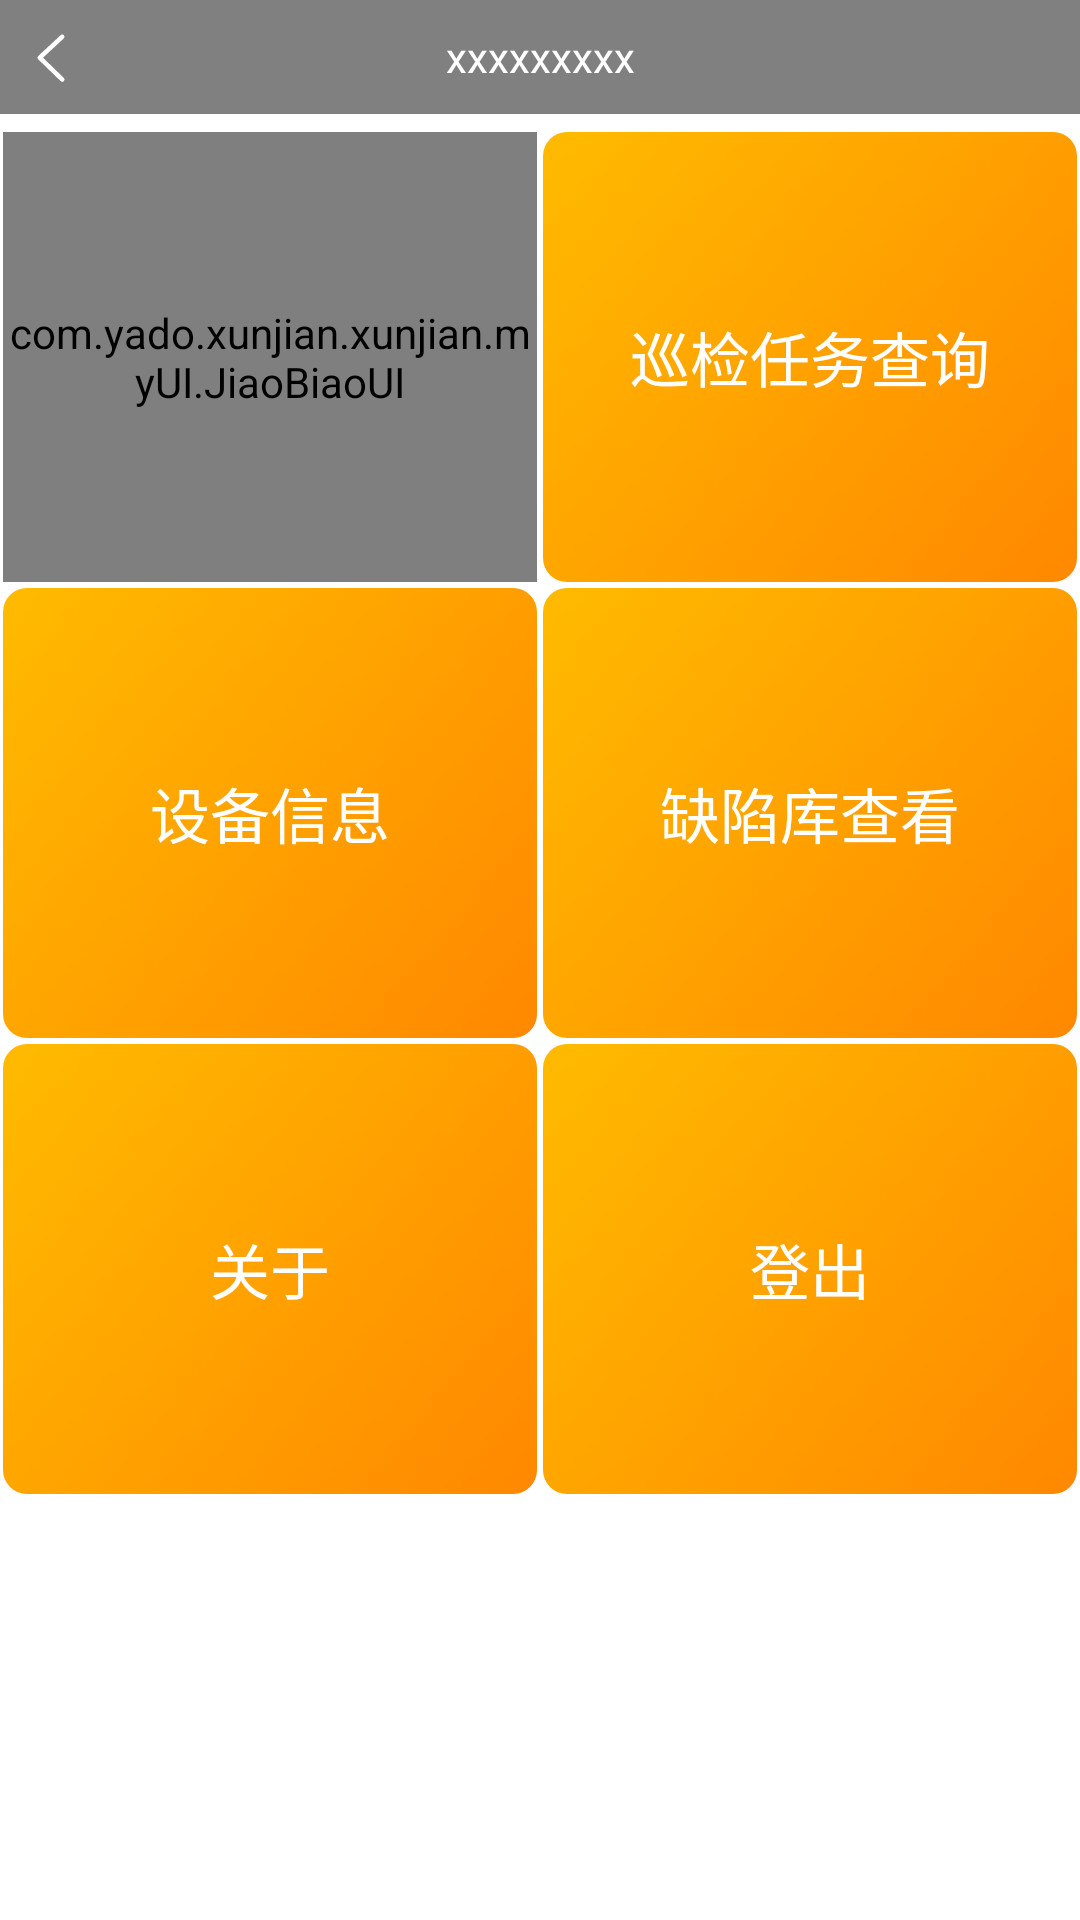

Reconstruct the res/layout file that produces this screen, plus the resources it refers to.
<!-- AndroidManifest.xml: application theme AppTheme -->
<!-- res/layout/activity_main.xml -->
<?xml version="1.0" encoding="utf-8"?>
<LinearLayout xmlns:android="http://schemas.android.com/apk/res/android"
    android:layout_width="match_parent"
    android:layout_height="match_parent"
    android:orientation="vertical"
    android:background="@color/colorWhite">

    <include layout="@layout/title_view"/>

    <LinearLayout
        android:layout_marginTop="5dp"
        android:layout_width="match_parent"
        android:layout_height="wrap_content">
        
            
            
            
            
            
            
            
            
            
            
            
            
            
        <com.yado.xunjian.xunjian.myUI.JiaoBiaoUI
            android:id="@+id/tv_xianchang_xunjian"
            android:layout_width="150dp"
            android:layout_height="150dp"
            android:layout_margin="1dp"
            android:layout_weight="1"/>
        <TextView
            android:id="@+id/tv_XJtaskQuery"
            android:layout_margin="1dp"
            android:layout_weight="1"
            android:layout_width="150dp"
            android:layout_height="150dp"
            android:textSize="20dp"
            android:background="@drawable/bg_textview_press"
            android:textColor="#fff"
            android:padding="20dp"
            android:gravity="center"
            android:text="巡检任务查询"/>
    </LinearLayout>
    <LinearLayout
        android:layout_width="match_parent"
        android:layout_height="wrap_content">
        <TextView
            android:id="@+id/tv_device_info"
            android:layout_margin="1dp"
            android:layout_weight="1"
            android:layout_width="150dp"
            android:layout_height="150dp"
            android:textSize="20dp"
            android:background="@drawable/bg_textview_press"
            android:textColor="#fff"
            android:padding="20dp"
            android:gravity="center"
            android:text="设备信息"/>
        <TextView
            android:id="@+id/tv_quexianku_search"
            android:layout_margin="1dp"
            android:layout_weight="1"
            android:layout_width="150dp"
            android:layout_height="150dp"
            android:textSize="20dp"
            android:background="@drawable/bg_textview_press"
            android:textColor="#fff"
            android:padding="20dp"
            android:gravity="center"
            android:text="缺陷库查看"/>
    </LinearLayout>
    <LinearLayout
        android:layout_width="match_parent"
        android:layout_height="wrap_content">
        <TextView
            android:id="@+id/tv_aboutus"
            android:layout_margin="1dp"
            android:layout_weight="1"
            android:layout_width="150dp"
            android:layout_height="150dp"
            android:textSize="20dp"
            android:background="@drawable/bg_textview_press"
            android:textColor="#fff"
            android:padding="20dp"
            android:gravity="center"
            android:text="关于"/>
        <TextView
            android:id="@+id/tv_logout"
            android:layout_margin="1dp"
            android:layout_weight="1"
            android:layout_width="150dp"
            android:layout_height="150dp"
            android:textSize="20dp"
            android:background="@drawable/bg_textview_press"
            android:textColor="#fff"
            android:padding="20dp"
            android:gravity="center"
            android:text="登出"/>
    </LinearLayout>

</LinearLayout>
<!-- res/layout/title_view.xml (included above) -->
<?xml version="1.0" encoding="utf-8"?>
<RelativeLayout xmlns:android="http://schemas.android.com/apk/res/android"
    android:layout_width="match_parent"
    android:layout_height="38dp"
    android:background="@color/colorBg">

    <TextView
        android:id="@+id/tv_return"
        android:layout_width="wrap_content"
        android:layout_height="wrap_content"
        android:drawableLeft="@drawable/ic_return"
        android:layout_centerVertical="true"
        android:layout_marginLeft="5dp"
        android:text=""
        android:gravity="center"
        android:background="@drawable/bg_selector_title_press"/>
    <TextView
        android:id="@+id/tv_title"
        style="@style/TextView_title_wrapContent"
        android:layout_centerInParent="true"
        android:layout_marginLeft="80dp"
        android:layout_marginRight="80dp"
        android:text="xxxxxxxxx"
        android:textColor="@color/colorWhite"/>
    <AutoCompleteTextView
        android:id="@+id/actv_query"
        android:layout_width="match_parent"
        android:layout_height="wrap_content"
        android:layout_centerInParent="true"
        android:layout_marginLeft="80dp"
        android:layout_marginRight="80dp"
        android:background="@drawable/bg_shape_textview"
        android:hint="搜索"
        android:textSize="15dp"
        android:padding="2dp"
        android:drawableLeft="@drawable/ic_search"
        android:drawablePadding="2dp"
        android:singleLine="true"
        android:imeOptions="actionSearch"
        android:visibility="gone"
        android:textCursorDrawable="@drawable/color_cursor"/>
    <TextView
        android:id="@+id/tv_right"
        android:layout_width="wrap_content"
        android:layout_height="wrap_content"
        android:layout_alignParentRight="true"
        android:layout_centerVertical="true"
        android:layout_marginRight="10dp"
        android:visibility="gone"
        android:drawableRight="@drawable/ic_enter"
        android:text=""
        android:gravity="center"
        android:background="@drawable/bg_selector_title_press"/>

</RelativeLayout>
<!-- resources referenced by this layout -->
<resources>
  <color name="colorBg">#808080</color>
  <color name="colorWhite">#ffffff</color>
  <!-- drawable bg_selector_title_press (drawable) -->
  <?xml version="1.0" encoding="utf-8"?>
  <selector xmlns:android="http://schemas.android.com/apk/res/android">
  
      <item android:state_pressed="false" android:drawable="@color/colorBg"/>
      <item android:state_pressed="true" android:drawable="@color/colorWhite"/>
  
  </selector>
  <!-- drawable bg_textview_press (drawable) -->
  <?xml version="1.0" encoding="utf-8"?>
  <selector xmlns:android="http://schemas.android.com/apk/res/android">
  
      <item android:state_pressed="false">
          <shape>
              <gradient android:startColor="#ff8800"
                  android:endColor="#ffbb00"
                  android:angle="135"/>
              <corners android:radius="8dp"/>
          </shape>
      </item>
  
      <item android:state_pressed="true">
          <shape>
              <solid android:color="#bfbfbf"/>
              <corners android:radius="8dp"/>
          </shape>
      </item>
  
  </selector>
  <!-- drawable color_cursor (drawable) -->
  <?xml version="1.0" encoding="utf-8"?>
  <shape xmlns:android="http://schemas.android.com/apk/res/android" android:shape="rectangle">
      <size android:width="1dp" />
      <solid android:color="#000000"  />
  </shape>
  <!-- drawable ic_enter (drawable) -->
  <vector android:height="24dp" android:viewportHeight="1024.0"
      android:viewportWidth="1024.0" android:width="24dp" xmlns:android="http://schemas.android.com/apk/res/android">
      <path android:fillColor="#FFFFFFFF" android:pathData="M693.8,498.2l-320,-297.7a32,32 0,0 0,-43.6 46.8l295.4,274.8 -295.8,286.8a32,32 0,1 0,44.5 45.9l320,-310.3a32,32 0,0 0,-0.5 -46.4"/>
  </vector>
  <!-- drawable ic_return (drawable) -->
  <vector android:height="24dp" android:viewportHeight="1024.0"
      android:viewportWidth="1024.0" android:width="24dp" xmlns:android="http://schemas.android.com/apk/res/android">
      <path android:fillColor="#FFFFFFFF" android:pathData="M694.3,809l-295.8,-286.8 295.4,-274.8a32,32 0,0 0,-43.6 -46.8l-320,297.7a32,32 0,0 0,-0.5 46.4l320,310.3a32,32 0,0 0,44.6 -46"/>
  </vector>
  <!-- drawable ic_search (drawable) -->
  <vector android:height="24dp" android:viewportHeight="1024.0"
      android:viewportWidth="1024.0" android:width="24dp" xmlns:android="http://schemas.android.com/apk/res/android">
      <path android:fillColor="#8a8a8a" android:pathData="M192,480a256,256 0,1 1,512 0,256 256,0 0,1 -512,0m631.8,362.5l-143.2,-143.2A318.5,318.5 0,0 0,768 480c0,-176.7 -143.3,-320 -320,-320S128,303.3 128,480s143.3,320 320,320a318,318 0,0 0,184.2 -58.6l146.3,146.4c12.5,12.5 32.8,12.5 45.3,0 12.5,-12.5 12.5,-32.8 0,-45.3"/>
  </vector>
  <style name="TextView_title_wrapContent">
          <item name="android:layout_width">match_parent</item>
          <item name="android:layout_height">wrap_content</item>
          <item name="android:gravity">center</item>
          
          
          <item name="android:ellipsize">marquee</item>
          <item name="android:singleLine">true</item>
          <item name="android:marqueeRepeatLimit">marquee_forever</item>
          <item name="android:focusable">true</item>
          <item name="android:focusableInTouchMode">true</item>
      </style>
  <style name="AppTheme" parent="Theme.AppCompat.Light.NoActionBar">
          
          <item name="colorPrimary">@color/colorPrimary</item>
          <item name="colorPrimaryDark">@color/colorPrimaryDark</item>
          <item name="colorAccent">@color/colorAccent</item>
      </style>
  <color name="colorPrimary">#3F51B5</color>
  <color name="colorPrimaryDark">#303F9F</color>
  <color name="colorAccent">#FF4081</color>
</resources>
